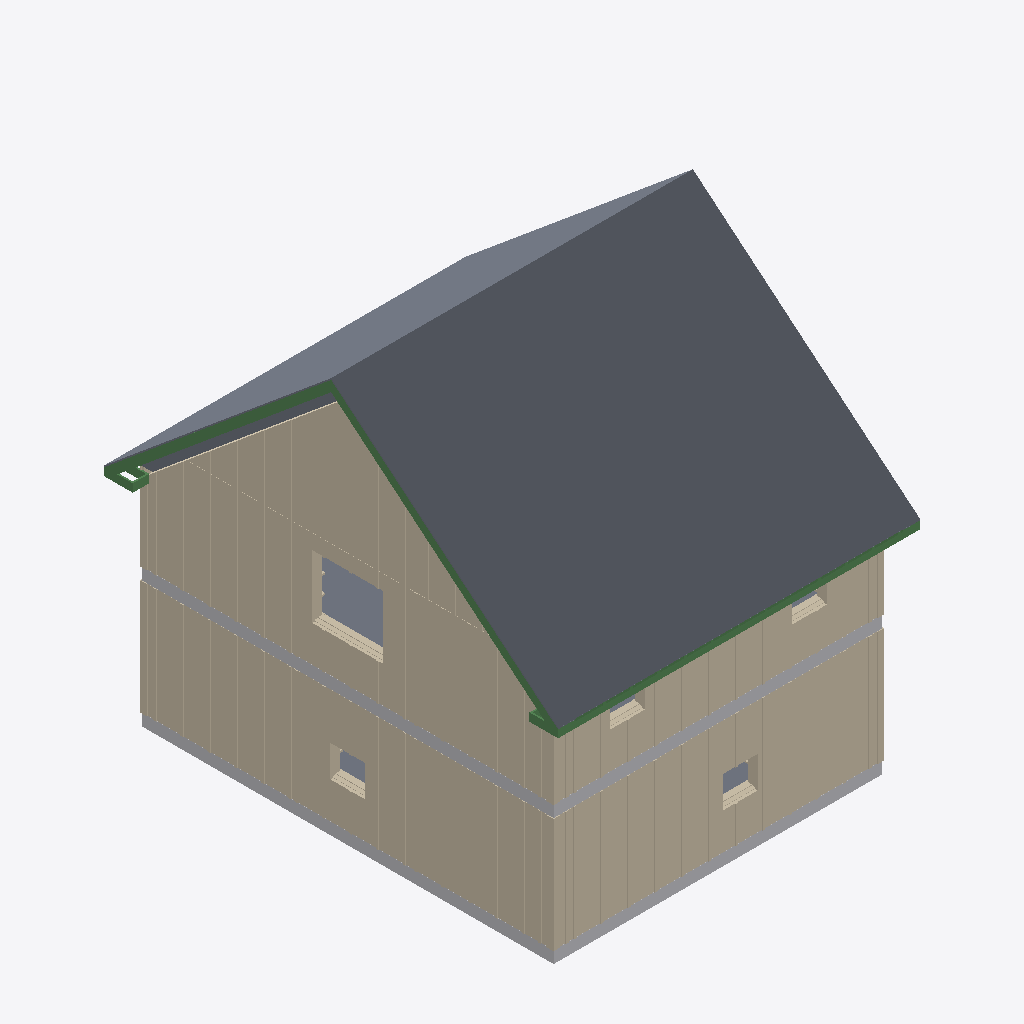
Isometric view of an IFC building model (IFC-SPF (STEP), schema IFC2X3, length unit metre), seen from the south-west, elements coloured by IFC class: 64 slabs (grey), 18 other elements (light grey), 13 walls (beige), 11 beams (green).
Extent 8.2 m × 10.3 m × 9.3 m (x, y, z). Storeys (3): Main Level at 0.00 m; Upper Level - T.o. CLT at 0.00 m; Roof at 7.62 m. Elements (684): 453 IfcBeam, 179 IfcSlab, 36 IfcBuildingElement, 16 IfcWall.

HEADER;
FILE_DESCRIPTION(('ViewDefinition [CoordinationView_V2.0]'),'2;1');
FILE_NAME('Export_V2','2022-04-02T05:52:06',(''),(''),'','cadwork','');
FILE_SCHEMA(('IFC2X3'));
ENDSEC;
DATA;
#1=IFCPROJECT('2miiHgBSv7oBDL1xRzkIWU',#7,'IFC Viewer Dev building 2',$,$,$,$,(#15),#13);
#23=IFCSITE('1fS$ynYqn2DPW$IPRj$PRY',#7,'','',$,#24,$,$,.ELEMENT.,$,$,$,$,$);
#32=IFCBUILDING('18HK$zlNbFX8h_$4Me_RaE',#7,'Building','',$,#33,$,$,.ELEMENT.,$,$,$);
#40=IFCBUILDINGSTOREY('0vSc$s9DHERvrF_BrFUSAt',#7,'Main Level',$,$,#41,$,$,.ELEMENT.,0.0);
#46=IFCBUILDINGSTOREY('39rnOAsKr10P3zuhXVLsn1',#7,'Roof',$,$,#47,$,$,.ELEMENT.,7.62);
#52=IFCBUILDINGSTOREY('0J2cPAi0j6oxlKowa44nGy',#7,'Upper Level - T.o. CLT',$,$,#53,$,$,.ELEMENT.,0.0);
#147=IFCWALL('1fMYJDv3r6cPDQxqxwyxiI',#7,'1X54','XP20_1xbatten_2x3HOR_S',$,#148,$,$);
#232=IFCWALL('3fvt9z1nf5jBnDzuxr$AJa',#7,'1X19','XP20_1xbatten_2x3HOR_S',$,#233,$,$);
#159=IFCWALL('3vtoO9LF1BPPeBkoqUj24D',#7,'1X55','XP20_1xbatten_2x3HOR_S',$,#160,$,$);
#183=IFCWALL('1sNeDrpTHEcvuLtchOdea$',#7,'1X57','XP20_1xbatten_2x3HOR_S',$,#184,$,$);
#307=IFCWALL('1Y969QM519YuAPV6H7KOaY',#7,'1X35','XP20_1xbatten_2x3HOR_S',$,#308,$,$);
#216=IFCWALL('0ibgIdX5r92gO2OWWGuxfc',#7,'1X13','XP20_1xbatten_2x3HOR_S',$,#217,$,$);
#171=IFCWALL('1bfoFNKj16wAfADiz358ru',#7,'1X56','XP20_1xbatten_2x3HOR_S',$,#172,$,$);
#195=IFCWALL('0$dUC2lxX9Vh1zV7PqxtzB',#7,'1X06','XP20_1xbatten_2x3HOR_S',$,#196,$,$);
#295=IFCWALL('1sdRmBSwj0Z96ZoO$Jv7lE',#7,'1X31','XP20_1xbatten_2x3HOR_S',$,#296,$,$);
#21458=IFCSLAB('1e$vC6yVT22Q9yKpTTqQ5Q',#7,'Sheathing','',$,#21459,#21465,$,.NOTDEFINED.);
#31550=IFCSLAB('1s4FWwGnTFqfEV4d8zZhS$',#7,'Sheathing','',$,#31551,#31557,$,.NOTDEFINED.);
#69607=IFCSLAB('36uXTk$yb0A8KELc0BwUp1',#7,'Sheathing','',$,#69608,#69614,$,.NOTDEFINED.);
#56247=IFCSLAB('2Euhhk97DASx9af75vxrrp',#7,'Sheathing','',$,#56248,#56254,$,.NOTDEFINED.);
#60389=IFCSLAB('0BTOZpw9z7XeiTH24rWxtB',#7,'Sheathing','',$,#60390,#60396,$,.NOTDEFINED.);
#76693=IFCSLAB('1b66$FZcnCfRwgJEsCsd$f',#7,'Sheathing','',$,#76694,#76700,$,.NOTDEFINED.);
#76991=IFCSLAB('1goL5y8jH98uNbarNzdKXf',#7,'Sheathing','',$,#76992,#76998,$,.NOTDEFINED.);
#77065=IFCSLAB('3qbjOfl3f2ZA4KzDtegkG0',#7,'Sheathing','',$,#77066,#77072,$,.NOTDEFINED.);
#76767=IFCSLAB('3LOWap1ObEdRQgnSIrb_iC',#7,'Sheathing','',$,#76768,#76774,$,.NOTDEFINED.);
#63911=IFCSLAB('3iXhcIIRz4OwPjmg1An8p9',#7,'Sheathing','',$,#63912,#63918,$,.NOTDEFINED.);
#77504=IFCSLAB('0pZ7X7lNL5tRDmevEks4Yy',#7,'Sheathing','',$,#77505,#77511,$,.NOTDEFINED.);
#43164=IFCSLAB('1GuSLVtO5El9cJOk4d7sij',#7,'Sheathing','',$,#43165,#43171,$,.NOTDEFINED.);
#71011=IFCSLAB('3Na0KLJNL4LfQ$OkXbDkHA',#7,'Sheathing','',$,#71012,#71018,$,.NOTDEFINED.);
#78577=IFCSLAB('0vu_7I1z9B6uK_xaiiwcXt',#7,'Sheathing','',$,#78578,#78584,$,.NOTDEFINED.);
#34503=IFCSLAB('0m9Hs98JTAJOE5aZofY6Ij',#7,'Sheathing','',$,#34504,#34510,$,.NOTDEFINED.);
#26133=IFCSLAB('2wDIqo6d9CuwYJODWkxaUy',#7,'Sheathing','',$,#26134,#26140,$,.NOTDEFINED.);
#11997=IFCSLAB('06_wEZ9a1Bxw2bHvOH3I31',#7,'Sheathing','',$,#11998,#12004,$,.NOTDEFINED.);
#251=IFCWALL('3hhJJdkGr6pByc7p25g7p$',#7,'1X24','XP20_1xbatten_2x3HOR_S',$,#252,$,$);
#36390=IFCSLAB('0MjR1v2_z56vtCKE9EwSt8',#7,'Sheathing','',$,#36391,#36397,$,.NOTDEFINED.);
#56324=IFCSLAB('1eS5FvsePChvl3gAl8ySWA',#7,'Sheathing','',$,#56325,#56331,$,.NOTDEFINED.);
#76468=IFCSLAB('1DcxUglMj6X9MTo6xP8GoA',#7,'Sheathing','',$,#76469,#76475,$,.NOTDEFINED.);
#77176=IFCSLAB('0JQKA8vGjCAvGWb1m9wn3b',#7,'Sheathing','',$,#77177,#77183,$,.NOTDEFINED.);
#36111=IFCSLAB('1ZxuCWo0T0JPUUakWjKCB6',#7,'Sheathing','',$,#36112,#36118,$,.NOTDEFINED.);
#962=IFCSLAB('02j6oxY6DFghxdRXjKZlnI',#7,'subfloor sheathing','',$,#974,#980,$,.NOTDEFINED.);
#283=IFCWALL('0nQg1gDYj2oQJcYOLE5KX_',#7,'1X30','XP20_1xbatten_2x3HOR_S',$,#284,$,$);
#79530=IFCBEAM('3BfGCxBTDDHglNpcom9J6u',#7,'','',$,#79531,#79537,$);
#9942=IFCBEAM('3eLT$BrR1BjQklcgs1BDHo',#7,'','',$,#9954,#9960,$);
#319=IFCSLAB('1weOW5oADEvxU0tyaRiwMA',#7,'Exterior Wall Insulation','',$,#331,#338,$,.NOTDEFINED.);
#42222=IFCSLAB('0_eRRuP4PALeMRkitpyPpZ',#7,'Sheathing','',$,#42223,#42229,$,.NOTDEFINED.);
#55200=IFCSLAB('1FWlg0wyP0XOYB4ccjZMFL',#7,'Sheathing','',$,#55201,#55207,$,.NOTDEFINED.);
#68647=IFCSLAB('2wdaN0QOjCohfhOlBvXnwA',#7,'Sheathing','',$,#68648,#68654,$,.NOTDEFINED.);
#59909=IFCSLAB('0lHdJjr4r7N9oFeDRL58Q7',#7,'Sheathing','',$,#59910,#59916,$,.NOTDEFINED.);
#79456=IFCBEAM('2wqqisqrXFNwhJX9LHBgIv',#7,'142/Rafter Blocking','',$,#79457,#79463,$);
#25755=IFCBEAM('2VYxJjOln7ZQkHQSwYlkuL',#7,'142/Rafter Blocking','',$,#25756,#25762,$);
#32874=IFCBUILDINGELEMENT('1H2bCBdYnDBBuo8coy_P41',#7,'Exterior Wall Insulation','',$,#32875,#32881,$);
#35608=IFCBUILDINGELEMENT('2dWthr0GTF3gSbcdbGxmHl',#7,'Exterior Wall Insulation','',$,#35609,#35615,$);
#23261=IFCBUILDINGELEMENT('08MfVIswH9dBWscqDWZI5h',#7,'Exterior Wall Insulation','',$,#23262,#23268,$);
#35007=IFCBUILDINGELEMENT('36RnfTZ2578OiehBZUCmad',#7,'Exterior Wall Insulation','',$,#35008,#35014,$);
#10134=IFCBUILDINGELEMENT('0siWhtsx9AZx6Ns8qeiKRi',#7,'Exterior Wall Insulation','',$,#10135,#10141,$);
#33917=IFCBUILDINGELEMENT('07izvOMDj4S8AkMyttvL01',#7,'Exterior Wall Insulation','',$,#33918,#33924,$);
#34121=IFCBUILDINGELEMENT('2KYjbEF1T649GHDLB7CAmn',#7,'Exterior Wall Insulation','',$,#34122,#34128,$);
#35421=IFCBUILDINGELEMENT('0nEvmLuu58LxmXq2FXnA7x',#7,'Exterior Wall Insulation','',$,#35422,#35428,$);
#35571=IFCBUILDINGELEMENT('2hFDMlsdP1U8981_yLugyx',#7,'Exterior Wall Insulation','',$,#35572,#35578,$);
#34306=IFCBUILDINGELEMENT('1i$la$VM5DzvQ8dQxle7V1',#7,'Exterior Wall Insulation','',$,#34307,#34313,$);
#35044=IFCBUILDINGELEMENT('0C8S6$JAL2wvDTcK8z6wsY',#7,'Exterior Wall Insulation','',$,#35045,#35051,$);
#35162=IFCBUILDINGELEMENT('1XO0aFaMvEJxs5qj_9DwVy',#7,'Exterior Wall Insulation','',$,#35163,#35169,$);
#33991=IFCBUILDINGELEMENT('2HLYuq7Oz5GQ_eijaL4_ez',#7,'Exterior Wall Insulation','',$,#33992,#33998,$);
#35308=IFCBUILDINGELEMENT('2IEOwxkSL1uhSb8E0zi_i2',#7,'Exterior Wall Insulation','',$,#35309,#35315,$);
#3492=IFCSLAB('3qcTgJ78v3QAEGXDZlU6I$',#7,'subfloor sheathing','',$,#3493,#3499,$,.NOTDEFINED.);
#52958=IFCSLAB('1yrVCI7Q9ABQLWn2rv9AEk',#7,'Sheathing','',$,#52959,#52965,$,.NOTDEFINED.);
#28094=IFCSLAB('0QuAd8EIT3zhBl6LMN3KCn',#7,'Sheathing','',$,#28095,#28101,$,.NOTDEFINED.);
#59223=IFCSLAB('1wVBne$If2wf5Edf9uqxHS',#7,'Sheathing','',$,#59224,#59230,$,.NOTDEFINED.);
#76034=IFCSLAB('3$uiAffHXFIw2LyN9SXaU2',#7,'Sheathing','',$,#76035,#76041,$,.NOTDEFINED.);
#647=IFCSLAB('1wWzKWV057v8jlM3bE0jk1',#7,'Sheathing','',$,#659,#665,$,.NOTDEFINED.);
#14369=IFCSLAB('0TNCTCK5v7K8HqIdBVgr$$',#7,'Sheathing','',$,#14370,#14376,$,.NOTDEFINED.);
#24484=IFCSLAB('0CCnOxv$fEDBH7x$zjv6Ja',#7,'Sheathing','',$,#24485,#24491,$,.NOTDEFINED.);
#49523=IFCSLAB('3SjXs9k098498xUG4GvHu2',#7,'Sheathing','',$,#49524,#49530,$,.NOTDEFINED.);
#50770=IFCSLAB('1HQ_AeF3PA0x1_mses9IO0',#7,'Sheathing','',$,#50771,#50777,$,.NOTDEFINED.);
#60863=IFCSLAB('3G1mAP9JHBO9Xox8XPsSa3',#7,'Sheathing','',$,#60864,#60870,$,.NOTDEFINED.);
#66787=IFCSLAB('1Xvf5sxIrDBhIA3kStgypD',#7,'Sheathing','',$,#66788,#66794,$,.NOTDEFINED.);
#68610=IFCSLAB('3Xgd_r0en1QQYRStDuRCyk',#7,'Sheathing','',$,#68611,#68617,$,.NOTDEFINED.);
#79265=IFCSLAB('0F5n_0JCj8dQ8HapfKacvt',#7,'Sheathing','',$,#79266,#79272,$,.NOTDEFINED.);
#69681=IFCSLAB('3p7XwHlDT9_wGpg3kqG$ej',#7,'Sheathing','',$,#69682,#69688,$,.NOTDEFINED.);
#67564=IFCSLAB('3WvXqKwUP3dwuNNav_2DSB',#7,'Sheathing','',$,#67565,#67571,$,.NOTDEFINED.);
#29891=IFCSLAB('133YpOAe50NBMjDZWTzyiu',#7,'Sheathing','',$,#29892,#29898,$,.NOTDEFINED.);
#17408=IFCSLAB('31_r9zMo96rByr0dcjlbMa',#7,'Sheathing','',$,#17409,#17415,$,.NOTDEFINED.);
#69718=IFCSLAB('1CFOAHCkzC5enb2s_TvezZ',#7,'Sheathing','',$,#69719,#69725,$,.NOTDEFINED.);
#8825=IFCSLAB('1iodztWJj9eR9RBEeofysS',#7,'Sheathing','',$,#8826,#8832,$,.NOTDEFINED.);
#14147=IFCSLAB('2FSSbGThPFaPSFU0WRffo8',#7,'Sheathing','',$,#14148,#14154,$,.NOTDEFINED.);
#34970=IFCBUILDINGELEMENT('2P5vX3NsbB7QMNDFovLg3P',#7,'Exterior Wall Insulation','',$,#34971,#34977,$);
#34380=IFCBUILDINGELEMENT('1N5lV0X$bBtuTFvfE_49ai',#7,'Exterior Wall Insulation','',$,#34381,#34387,$);
#68006=IFCSLAB('2ofxsSGWv4AQ5zoSNoHuKm',#7,'Sheathing','',$,#68007,#68013,$,.NOTDEFINED.);
#27776=IFCSLAB('3Dx_6F3BnB$OPx3nDWoiiy',#7,'Sheathing','',$,#27777,#27783,$,.NOTDEFINED.);
#30047=IFCSLAB('1PiRA91_D1Fghh4aT0eqGH',#7,'Sheathing','',$,#30048,#30054,$,.NOTDEFINED.);
#35384=IFCBUILDINGELEMENT('1GtWyCaqL6AeVIpG9Bnnmf',#7,'Exterior Wall Insulation','',$,#35385,#35391,$);
#33731=IFCBUILDINGELEMENT('1eTspE9214FRMEkQVIdsSl',#7,'Exterior Wall Insulation','',$,#33732,#33738,$);
#27441=IFCBEAM('3MpNqcEuD3ZP1EvGOKSUUT',#7,'142/Rafter Blocking','',$,#27442,#27448,$);
#74503=IFCBEAM('2M$fh3kyD1o8_K5RfKTz2r',#7,'142/Rafter Blocking','',$,#74504,#74510,$);
#43900=IFCSLAB('3bAZO9kA969xuPvihdrZDg',#7,'Sheathing','',$,#43901,#43907,$,.NOTDEFINED.);
#67140=IFCSLAB('1RYF$6t454NgvXXTbFLcuU',#7,'Sheathing','',$,#67141,#67147,$,.NOTDEFINED.);
#68045=IFCBEAM('0UWIZ$dmb2yfj$fJXuD9M5',#7,'142/Rafter Blocking','',$,#68046,#68052,$);
#51523=IFCSLAB('0VsBJu$Fb1Qx2dmV_gJx0c',#7,'Sheathing','',$,#51524,#51530,$,.NOTDEFINED.);
#33609=IFCSLAB('2ltjFzrQXANf7pFjig30M_',#7,'Sheathing','',$,#33610,#33616,$,.NOTDEFINED.);
#32644=IFCBEAM('3qCabLji54LfBmXFsxEA4G',#7,'142/Rafter Blocking','',$,#32645,#32651,$);
#58=IFCWALL('0vfhs_A2fB4vYBsJjm1gyz',#7,'1X50','XP20_1xbatten_2x3HOR_S',$,#59,$,$);
#271=IFCWALL('31VPcTuTP1whQLmSQk3c00',#7,'1X29','XP20_1xbatten_2x3HOR_S',$,#272,$,$);
#67429=IFCSLAB('3BEaesRcT4cvLWwDhZC5cl',#7,'Sheathing','',$,#67430,#67436,$,.NOTDEFINED.);
#28206=IFCSLAB('04h9MNXIHDags6GcmW9f4G',#7,'Sheathing','',$,#28207,#28213,$,.NOTDEFINED.);
#24326=IFCSLAB('2Qd_9BZn93MfO0vJbTRnPS',#7,'Sheathing','',$,#24327,#24333,$,.NOTDEFINED.);
#79419=IFCSLAB('37kHa$H3jA3gS0_MCBRy$G',#7,'Sheathing','',$,#79420,#79426,$,.NOTDEFINED.);
#31661=IFCSLAB('2IBO17O6z8lRBUPCWMthd5',#7,'Sheathing','',$,#31662,#31668,$,.NOTDEFINED.);
#68082=IFCSLAB('3e$r7CCjT0OxhZPamoifPc',#7,'Sheathing','',$,#68083,#68089,$,.NOTDEFINED.);
#76431=IFCSLAB('2_Omh8ogvCv9ifPztFf$9K',#7,'Sheathing','',$,#76432,#76438,$,.NOTDEFINED.);
#79033=IFCSLAB('12qi_9ujP2TPwcVgLoVWk2',#7,'Sheathing','',$,#79034,#79040,$,.NOTDEFINED.);
#36555=IFCBEAM('3qAww_vYv2VAk$hlWHfotE',#7,'142/Rafter Blocking','',$,#36556,#36562,$);
#79607=IFCBEAM('3DLQ85$1j5$ercOBKdo01w',#7,'','',$,#79608,#79614,$);
#22934=IFCBEAM('3NyyEVgc537hXi15bhaOWW',#7,'','',$,#22935,#22941,$);
ENDSEC;